Run: headless pygame with SDL's dummy video driver; simulated clock (each Clock.tick advances the game by its frame time, no real sleeping); random seed 0; keys injected as events and as key.get_pressed() state; mouse plan: one left click at the window centre at the start of phase 2, then a move to the lower-right quarter at the start of phase 3.
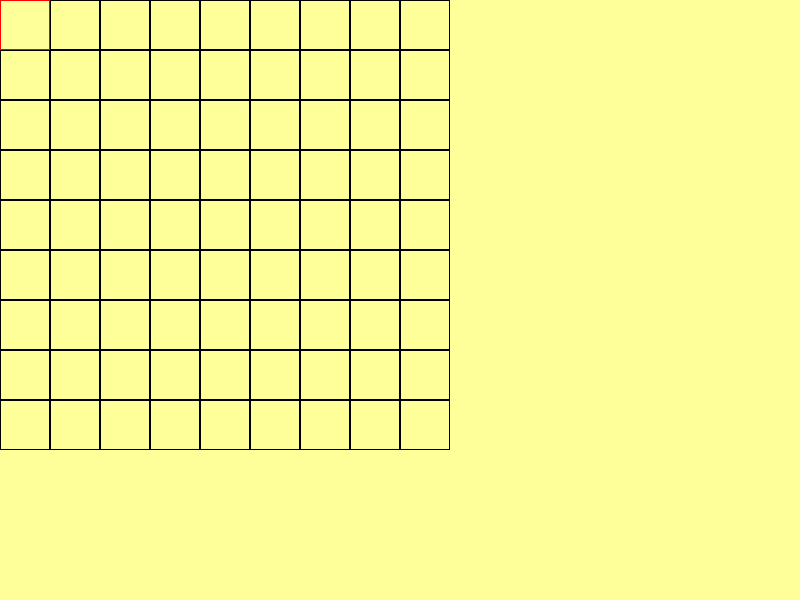
Frame 1 of 4 · flips 1–60 · no input
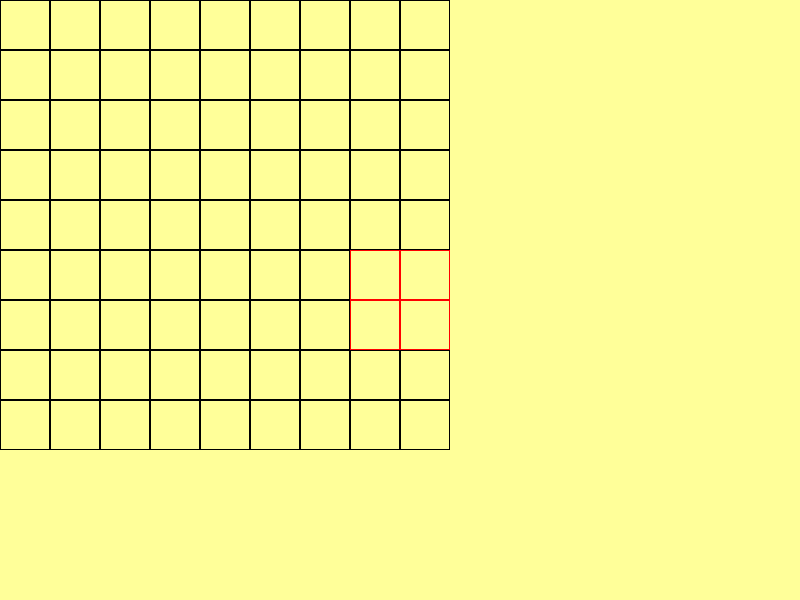
Frame 2 of 4 · flips 61–180 · clicked the window centre · tapped SPACE, RETURN · held RIGHT (→), D
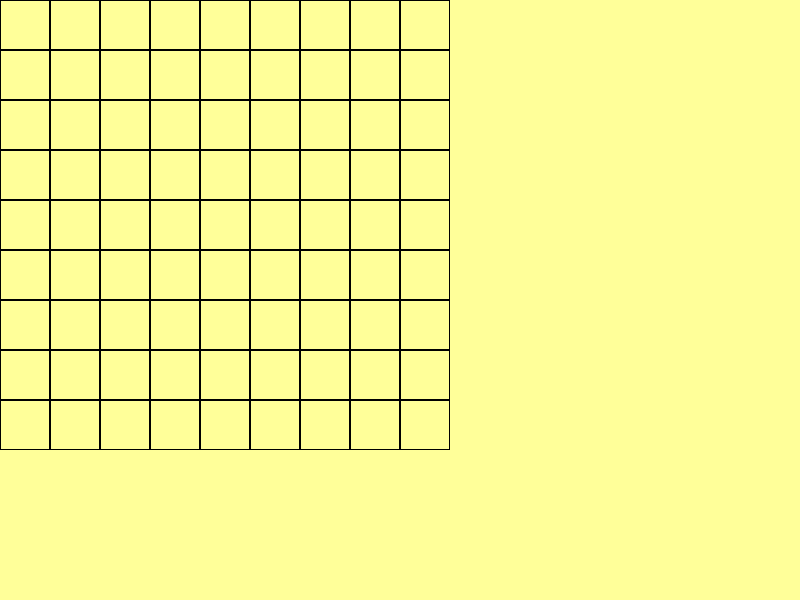
Frame 3 of 4 · flips 181–300 · moved the mouse to the lower-right quarter · held DOWN (↓), S
Frame 4 of 4 · flips 301–420 · held LEFT (←), A, UP (↑), W · screen unchanged from frame 3, image omitted

The pygame program that drew these frames:

import pygame


def main():
    pygame.init()
    display_width=800
    display_height=600
    pygame.display.set_caption("Sudoku Solver")
    screen=pygame.display.set_mode((display_width,display_height))
	
    white=(255,255,255)
    black=(0,0,0)
    green=(0,255,0)
    red=(255,0,0)
    yellow=(255,255,153)
    running=True
    while running:
            for event in pygame.event.get():
                if event.type == pygame.KEYDOWN:
                    if event.unicode == 'q':
                        running=False
                
            screen.fill(yellow)
            mouse=pygame.mouse.get_pos()
            for row in range(9):
                for col in range(9):
                    if ((mouse[0]<=row*50+50 and mouse[0]>=row*50 ) and (mouse[1]<= col*50+50 and mouse[1]>=col*50)):
                        pygame.draw.rect(screen,red,(row*50,col*50,50,50),1)
                    else:
                        pygame.draw.rect(screen,black,(row*50,col*50,50,50),1)
            pygame.display.update()
            
    pygame.quit()			
if __name__ =="__main__":
	main()
